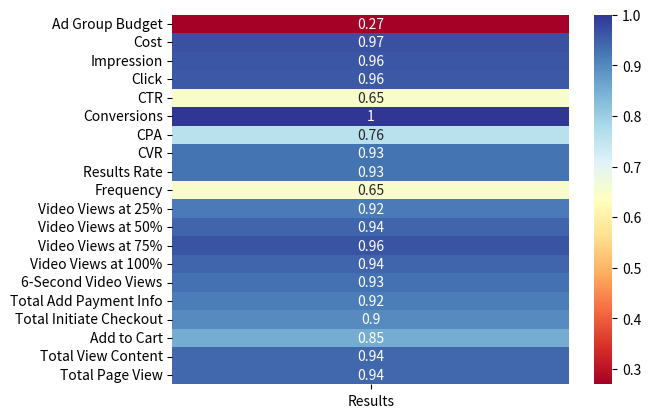

This figure's Python source:
import pandas as pd
import seaborn as sns
import matplotlib.pyplot as plt

data = {
    'Ad Group Budget': [25, 50, 25, 25, 25, 25],
    'Cost': [48.5, 135.92, 104.54, 69.45, 165.32, 51.18],
    'Impression': [25023, 47128, 48505, 43954, 57815, 19999],
    'Click': [138, 482, 464, 437, 765, 219],
    'CTR': [0.55, 1.02, 0.96, 0.99, 1.32, 1.1],
    'Conversions': [0, 4, 4, 2, 6, 0],
    'CPA': [0, 33.98, 26.14, 34.73, 27.55, 0],
    'CVR': [0, 0.83, 0.86, 0.46, 0.78, 0],
    'Results': [0, 4, 4, 2, 6, 0],
    'Results Rate': [0, 0.83, 0.86, 0.46, 0.78, 0],
    'Frequency': [1.26, 1.27, 1.38, 1.19, 1.31, 1.19],
    'Video Views at 25%': [6305, 13530, 13271, 13886, 16321, 6717],
    'Video Views at 50%': [3593, 7348, 7307, 7444, 9632, 4079],
    'Video Views at 75%': [2233, 4180, 4310, 3899, 6025, 2683],
    'Video Views at 100%': [1523, 2640, 2928, 2492, 4177, 1914],
    '6-Second Video Views': [2411, 6302, 5852, 6218, 7738, 2830],
    'Total Add Payment Info': [2, 7, 4, 2, 8, 0],
    'Total Initiate Checkout': [10, 41, 27, 38, 56, 2],
    'Add to Cart': [18, 77, 47, 61, 72, 8],
    'Total View Content': [104, 444, 401, 405, 715, 204],
    'Total Page View': [91, 382, 368, 358, 634, 188]
}

df = pd.DataFrame(data)

# Calculate the correlation between 'Results' and other columns
corr = df.corr()['Results']

# Drop the 'Results' column
corr = corr.drop('Results')

# Create a DataFrame from the correlation values
corr_matrix = pd.DataFrame(corr, columns=['Results'])

# Create a heatmap using seaborn
sns.heatmap(corr_matrix, cmap='RdYlBu', annot=True)
plt.savefig('heatmap TEST.png')